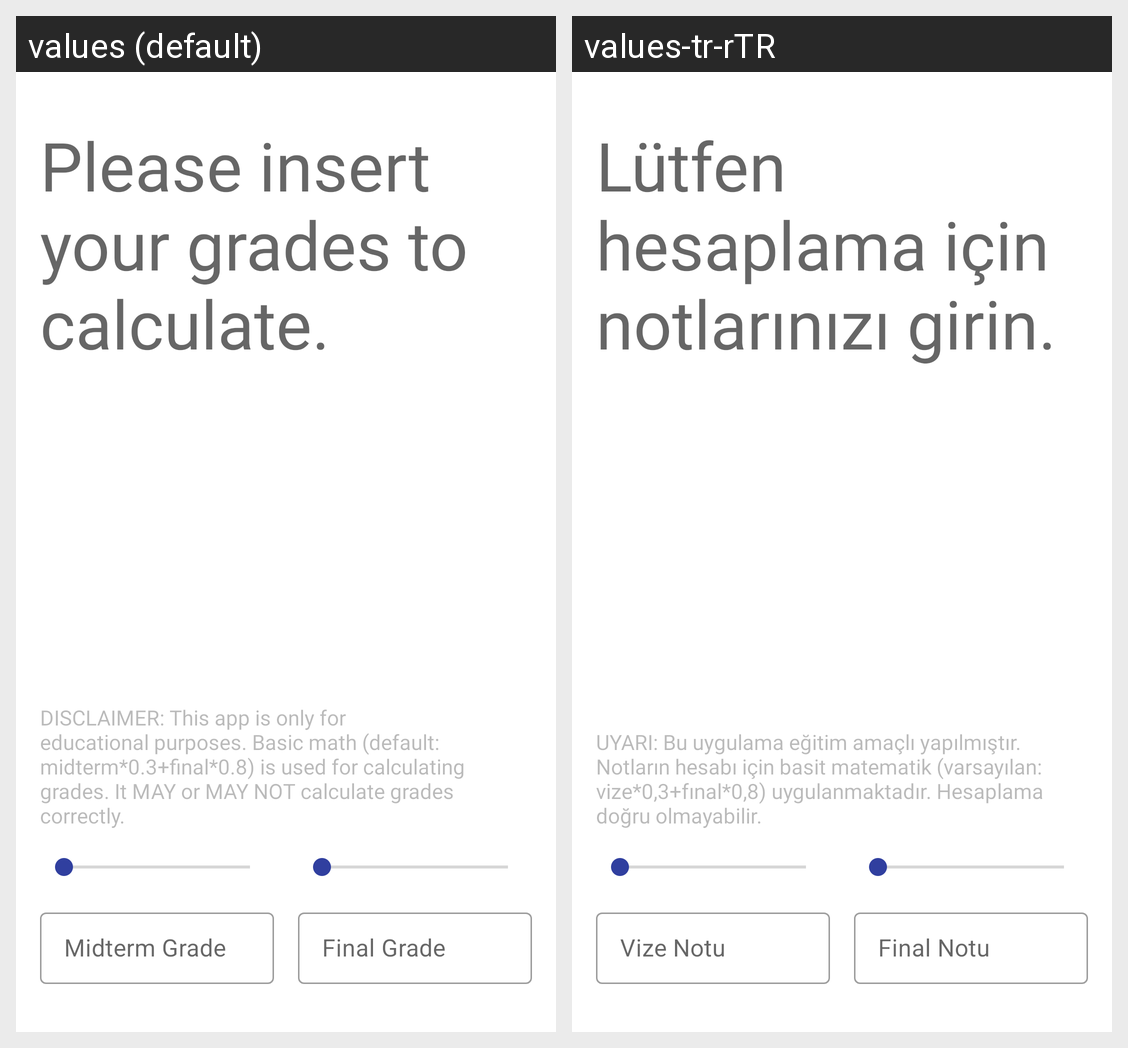

This grid shows one Android layout under two languages. Give, for every string resource on the screen, its name, the default text and each shown locale's text.
Android screen res/layout/fragment_first.xml rendered under 2 locales, left to right: values (default), values-tr-rTR. Device: Nexus 5 (rendered at 1080×1920; each locale shown at half size, 540×960, under a caption strip naming it); theme Theme.VizeFinalHesaplayici.
Strings drawn on this screen, with the default value and each locale's value (text and hints the layout hard-codes, and strings that could not be matched under every locale, appear in the picture but are not listed):

tvInitialText
  values: Please insert your grades to calculate.
  values-tr-rTR: Lütfen hesaplama için notlarınızı girin.

vizeNotu
  values: Midterm Grade
  values-tr-rTR: Vize Notu

finalNotu
  values: Final Grade
  values-tr-rTR: Final Notu

disclaimer
  values: DISCLAIMER: This app is only for educational purposes. Basic math (default: midterm*0.3+final*0.8) is used for calculating grades. It MAY or MAY NOT calculate grades correctly.
  values-tr-rTR: UYARI: Bu uygulama eğitim amaçlı yapılmıştır. Notların hesabı için basit matematik (varsayılan: vize*0,3+fınal*0,8) uygulanmaktadır. Hesaplama doğru olmayabilir.
